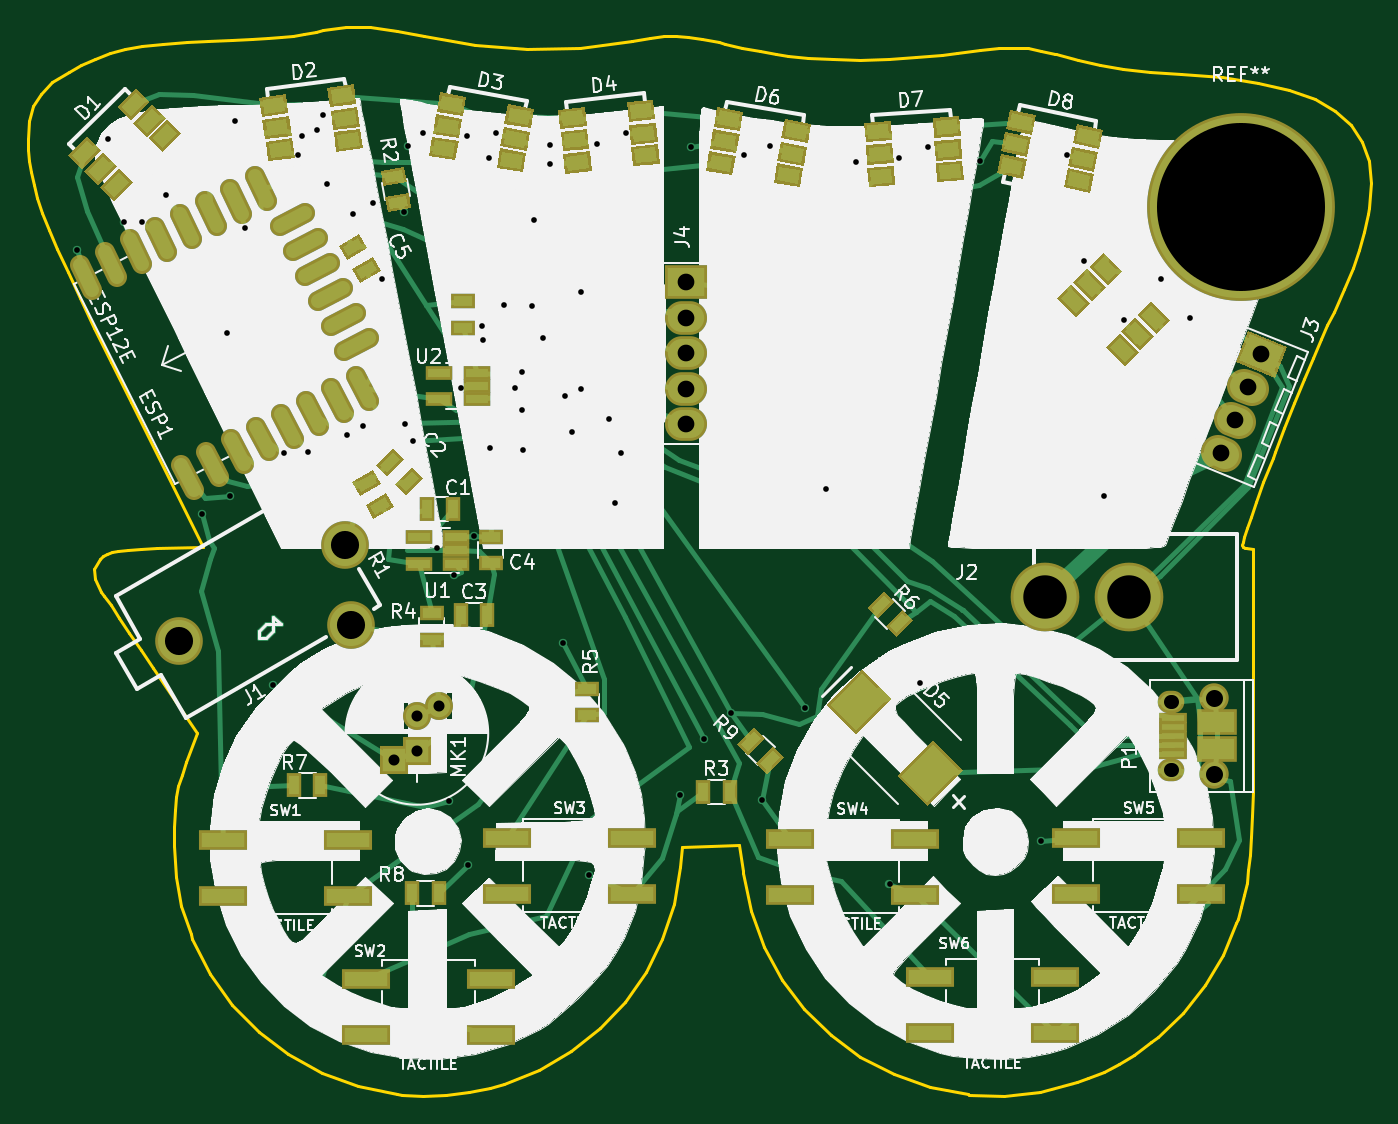
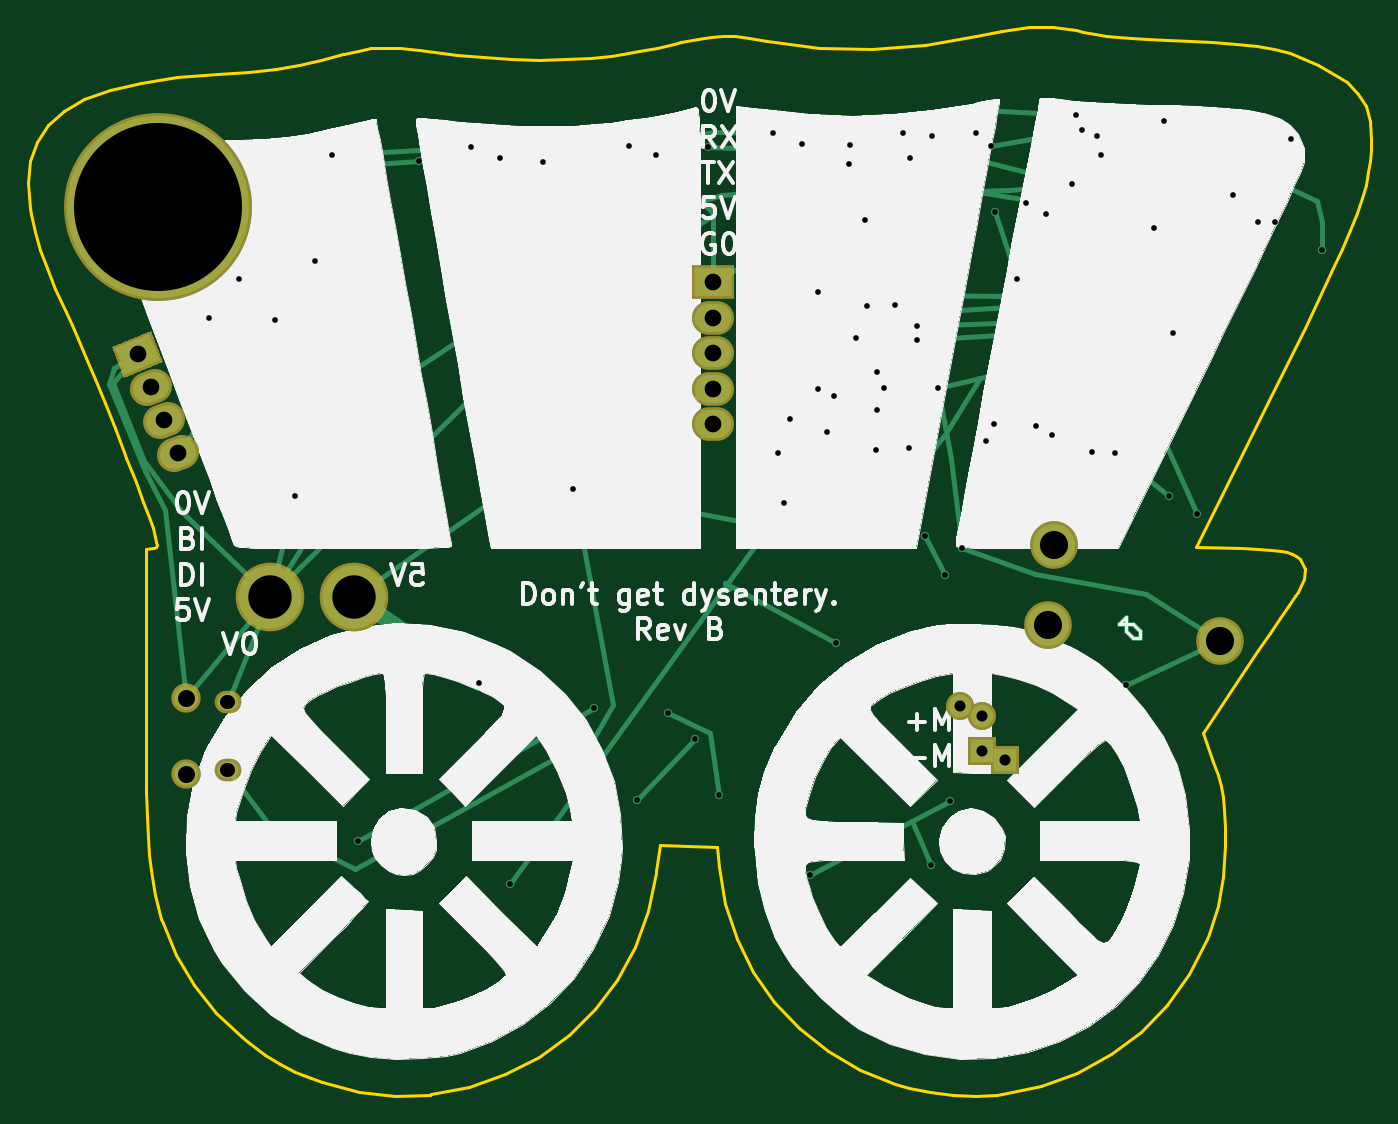
Circuit board: 9 layer files. Board 95.8 x 76.2 mm.
- bottom_copper: magstock2018A-B.Cu.gbl (11063 bytes)
- bottom_mask: magstock2018A-B.Mask.gbs (1381 bytes)
- bottom_silk: magstock2018A-B.SilkS.gbo (45138 bytes)
- outline: magstock2018A-Edge.Cuts.gm1 (10313 bytes)
- top_copper: magstock2018A-F.Cu.gtl (33384 bytes)
- top_mask: magstock2018A-F.Mask.gts (14111 bytes)
- paste: magstock2018A-F.Paste.gtp (13021 bytes)
- top_silk: magstock2018A-F.SilkS.gto (105441 bytes)
- drill: magstock2018A.drl (1955 bytes)

=== bottom_copper: magstock2018A-B.Cu.gbl (11063 bytes, source omitted) ===
=== bottom_mask: magstock2018A-B.Mask.gbs ===
G04 #@! TF.FileFunction,Soldermask,Bot*
%FSLAX46Y46*%
G04 Gerber Fmt 4.6, Leading zero omitted, Abs format (unit mm)*
G04 Created by KiCad (PCBNEW 4.0.7-e2-6376~58~ubuntu16.04.1) date Wed Apr 11 02:03:13 2018*
%MOMM*%
%LPD*%
G01*
G04 APERTURE LIST*
%ADD10C,0.100000*%
%ADD11C,2.400000*%
%ADD12R,2.000000X2.000000*%
%ADD13C,2.000000*%
%ADD14C,4.900000*%
%ADD15O,1.900000X1.600000*%
%ADD16O,2.100000X2.100000*%
%ADD17C,13.400000*%
%ADD18R,3.000000X2.400000*%
%ADD19O,3.000000X2.400000*%
%ADD20C,3.400000*%
G04 APERTURE END LIST*
D10*
G36*
X175218752Y-49705469D02*
X178000304Y-50829289D01*
X177101248Y-53054531D01*
X174319696Y-51930711D01*
X175218752Y-49705469D01*
X175218752Y-49705469D01*
G37*
D11*
X175486654Y-53847429D02*
X174930344Y-53622665D01*
X174535154Y-56202476D02*
X173978844Y-55977712D01*
X173583653Y-58557523D02*
X173027343Y-58332759D01*
D12*
X115900000Y-79680000D03*
D13*
X115900000Y-77180000D03*
D12*
X114300000Y-80350937D03*
D13*
X117500000Y-76509063D03*
D14*
X166700000Y-68700000D03*
X160700000Y-68700000D03*
D15*
X169740000Y-81020000D03*
X169740000Y-76180000D03*
D16*
X172740000Y-81330000D03*
X172740000Y-75870000D03*
D17*
X174680000Y-40850000D03*
D18*
X135128000Y-46228000D03*
D19*
X135128000Y-48768000D03*
X135128000Y-51308000D03*
X135128000Y-53848000D03*
X135128000Y-56388000D03*
D20*
X98920515Y-71820000D03*
X110785064Y-64970000D03*
X111220000Y-70723332D03*
M02*

=== bottom_silk: magstock2018A-B.SilkS.gbo (45138 bytes, source omitted) ===
=== outline: magstock2018A-Edge.Cuts.gm1 (10313 bytes, source omitted) ===
=== top_copper: magstock2018A-F.Cu.gtl (33384 bytes, source omitted) ===
=== top_mask: magstock2018A-F.Mask.gts (14111 bytes, source omitted) ===
=== paste: magstock2018A-F.Paste.gtp (13021 bytes, source omitted) ===
=== top_silk: magstock2018A-F.SilkS.gto (105441 bytes, source omitted) ===
=== drill: magstock2018A.drl ===
M48
;DRILL file {KiCad 4.0.7-e2-6376~58~ubuntu16.04.1} date Wed Apr 11 02:03:15 2018
;FORMAT={-:-/ absolute / inch / decimal}
FMAT,2
INCH,TZ
T1C0.016
T2C0.031
T3C0.039
T4C0.047
T5C0.079
T6C0.122
T7C0.472
%
G90
G05
M72
T1
X3.6075Y-1.7295
X3.6945Y-1.4193
X3.7392Y-1.652
X3.7896Y-1.65
X3.8585Y-1.5768
X3.9594Y-2.4715
X4.0283Y-1.9622
X4.0382Y-2.4213
X4.052Y-1.3681
X4.0799Y-1.6679
X4.1602Y-2.9524
X4.1906Y-2.2992
X4.2291Y-1.4618
X4.2398Y-1.4094
X4.2559Y-2.2961
X4.2835Y-1.3941
X4.2996Y-1.3508
X4.3116Y-1.5451
X4.3663Y-2.2504
X4.3848Y-1.6301
X4.4112Y-2.2232
X4.4394Y-1.5976
X4.4663Y-1.8112
X4.5264Y-1.6232
X4.5287Y-2.2201
X4.5378Y-1.4388
X4.551Y-2.2665
X4.5807Y-1.4
X4.6201Y-2.5673
X4.6531Y-3.278
X4.6665Y-2.6433
X4.6882Y-2.1175
X4.7039Y-1.4089
X4.7079Y-3.4575
X4.7246Y-2.5321
X4.7449Y-1.9421
X4.7474Y-1.9831
X4.7652Y-1.4713
X4.7673Y-2.2868
X4.7854Y-1.4024
X4.8071Y-1.8833
X4.84Y-2.1167
X4.8593Y-2.0728
X4.8594Y-2.178
X4.862Y-2.2923
X4.8854Y-1.8886
X4.8917Y-1.6457
X4.9175Y-1.9783
X4.9356Y-1.4354
X4.938Y-1.4874
X4.974Y-2.8335
X4.98Y-2.14
X5.Y-2.24
X5.0236Y-1.8469
X5.0248Y-2.1217
X5.0469Y-3.4846
X5.0689Y-1.4311
X5.1039Y-2.2051
X5.12Y-2.44
X5.137Y-2.299
X5.1508Y-1.4024
X5.3031Y-3.2614
X5.3339Y-1.44
X5.3689Y-3.1039
X5.4461Y-3.0305
X5.4807Y-1.464
X5.5321Y-3.2744
X5.5555Y-1.4382
X5.6539Y-3.0152
X5.7118Y-2.4012
X5.7961Y-1.4833
X5.8906Y-3.5106
X5.9167Y-1.4705
X5.9752Y-2.9459
X6.Y-1.4402
X6.1441Y-1.4791
X6.3161Y-3.3902
X6.389Y-1.4634
X6.436Y-1.761
X6.4921Y-2.4222
X6.5488Y-1.9276
X6.652Y-1.812
X6.736Y-1.9209
T2
X4.5Y-3.1634
X4.563Y-3.0386
X4.563Y-3.137
X4.626Y-3.0122
T4
X5.32Y-1.82
X5.32Y-1.92
X5.32Y-2.02
X5.32Y-2.12
X5.32Y-2.22
X6.8231Y-2.301
X6.8605Y-2.2083
X6.898Y-2.1156
X6.9354Y-2.0228
T5
X3.8945Y-2.8276
X4.3616Y-2.5579
X4.3787Y-2.7844
T6
X6.3268Y-2.7047
X6.563Y-2.7047
T7
X6.8772Y-1.6083
T3
X6.6837Y-2.9992G85X6.6817Y-2.9992
G05
X6.6837Y-3.1898G85X6.6817Y-3.1898
G05
T4
X6.8008Y-2.987G85X6.8008Y-2.987
G05
X6.8008Y-3.202G85X6.8008Y-3.202
G05
T0
M30

